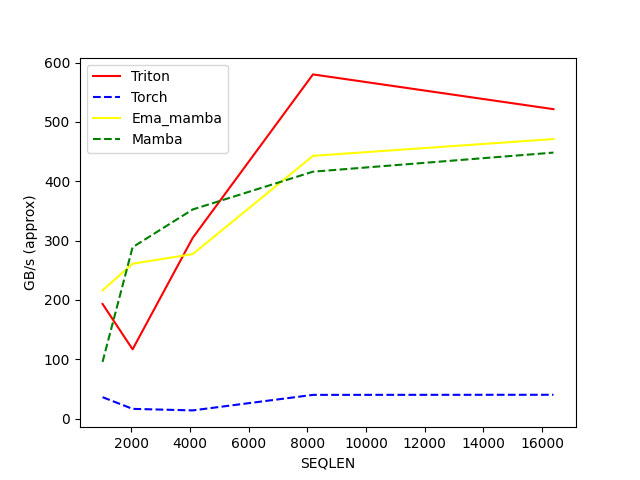

The table this chart was drawn from, first rows:
SEQLEN, Triton, Torch, Ema_mamba, Mamba
1024, 193.2, 36.01, 216.2, 95.48
2048, 116.7, 16.3, 261, 288.9
4096, 304.7, 13.71, 277.2, 352.5
8192, 580.3, 39.89, 442.9, 416.2
16384, 521.7, 40.06, 471.2, 448.4
